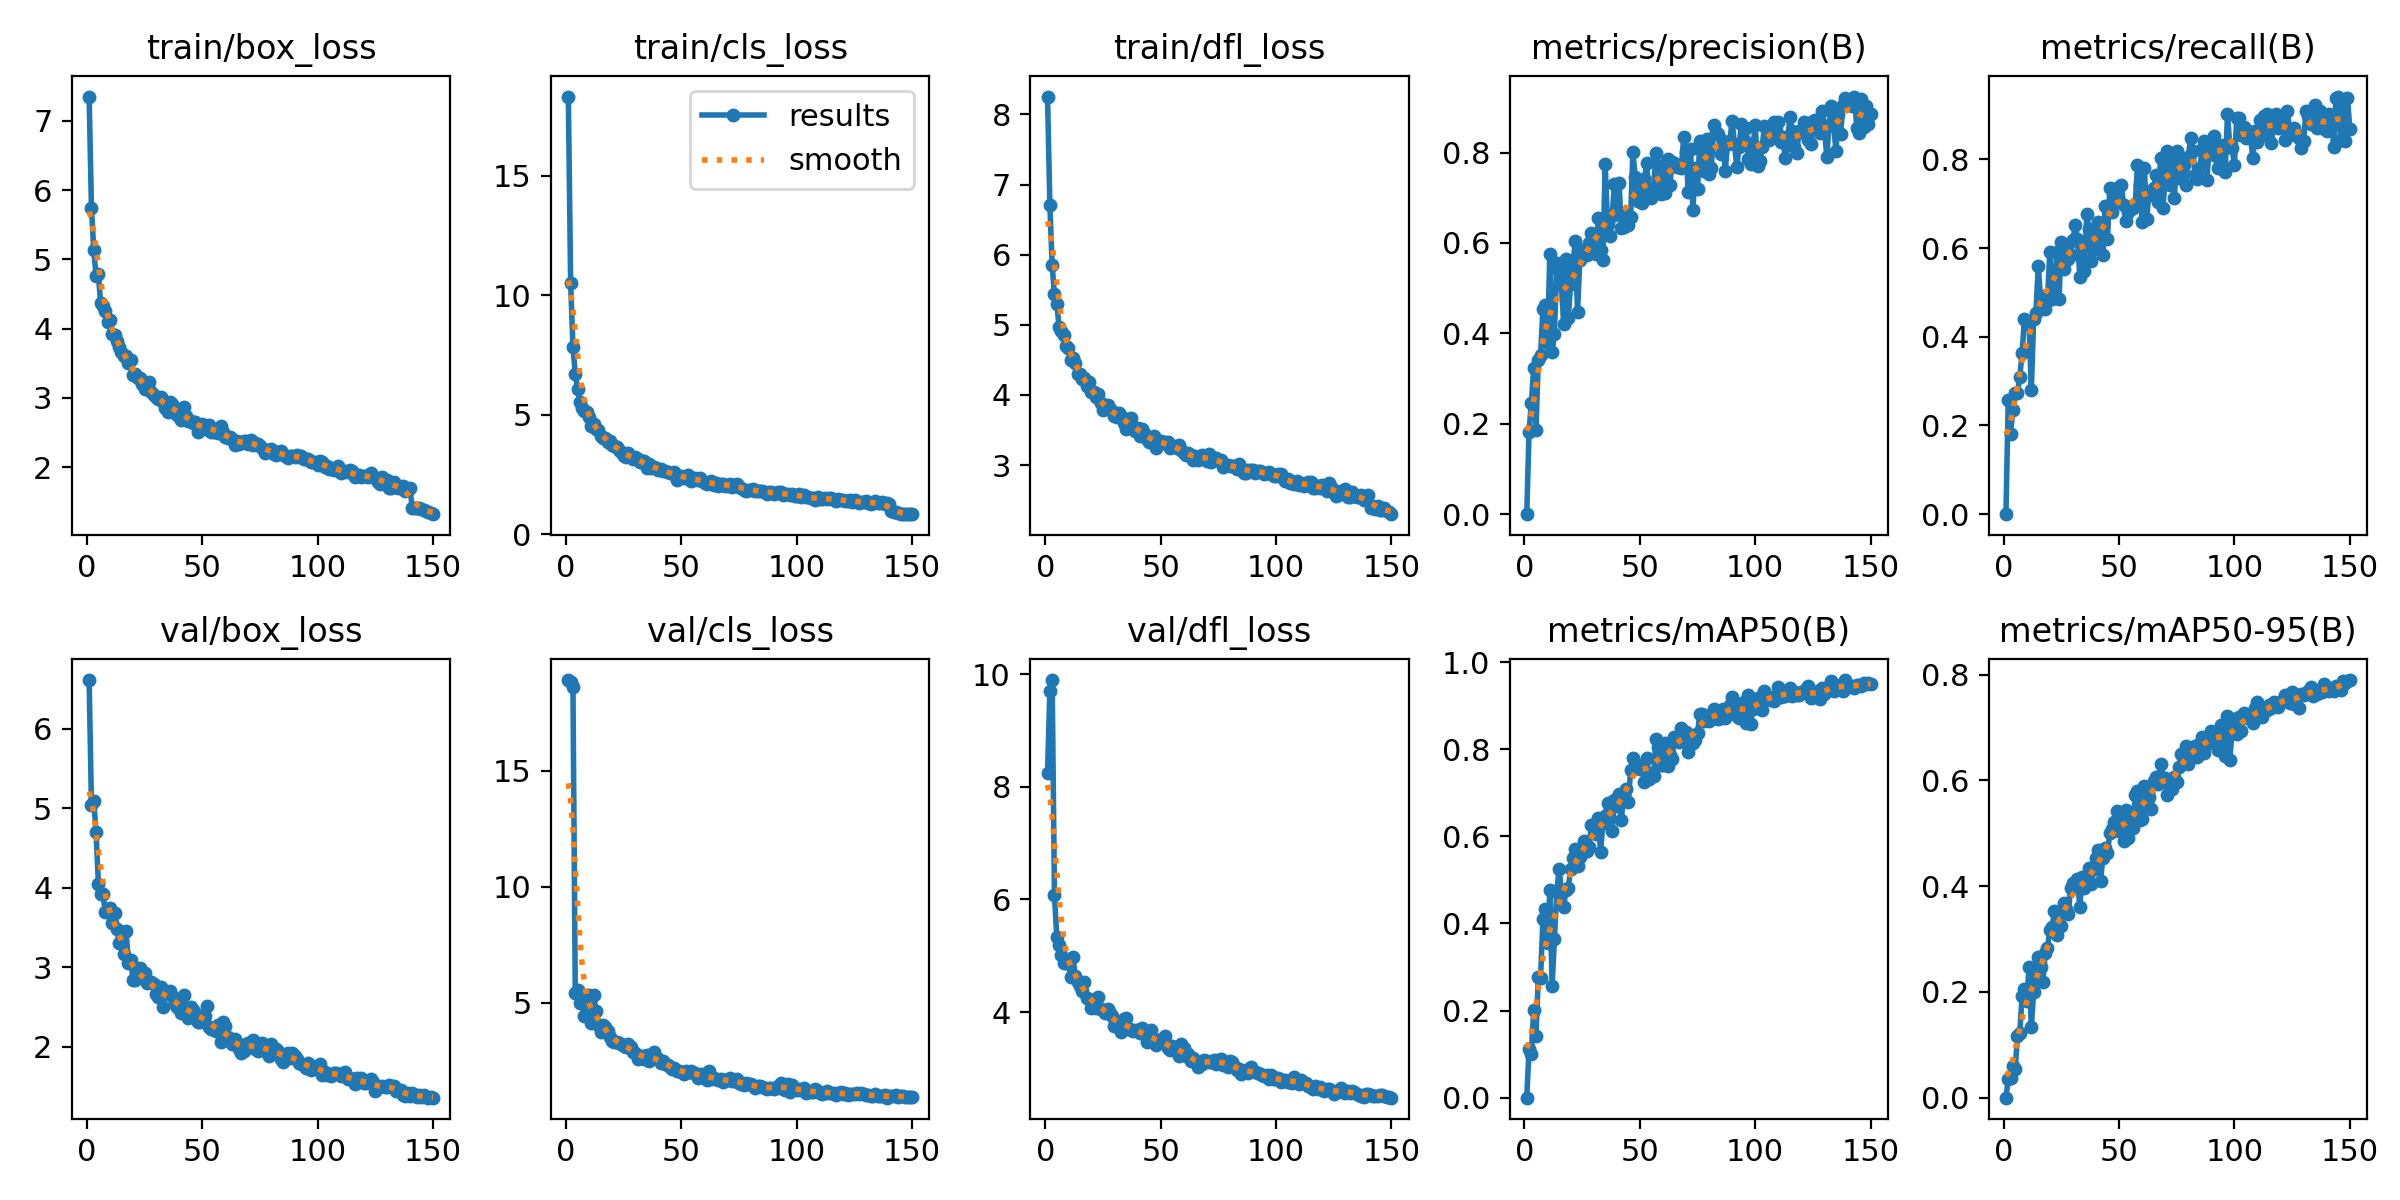

Source data for this figure (header and first rows):
epoch, time, train/box_loss, train/cls_loss, train/dfl_loss, metrics/precision(B), metrics/recall(B), metrics/mAP50(B), metrics/mAP50-95(B), val/box_loss, val/cls_loss, val/dfl_loss, lr/pg0, lr/pg1, lr/pg2
1, 17.18, 7.353, 18.31, 8.255, 0, 0, 0, 0, 6.61, 18.9, 8.25, 0.0006587, 0.0006587, 0.0006587
2, 36.49, 5.747, 10.49, 6.715, 0.1825, 0.2576, 0.1115, 0.03462, 5.039, 18.83, 9.707, 0.001317, 0.001317, 0.001317
3, 55.22, 5.136, 7.831, 5.846, 0.247, 0.1818, 0.1006, 0.03731, 5.087, 18.62, 9.897, 0.001966, 0.001966, 0.001966
4, 73.84, 4.766, 6.721, 5.438, 0.3226, 0.2349, 0.2007, 0.06009, 4.7, 5.41, 6.074, 0.00196, 0.00196, 0.00196
5, 92.6, 4.79, 6.073, 5.3, 0.1855, 0.2727, 0.1411, 0.05384, 4.051, 5.556, 5.333, 0.001947, 0.001947, 0.001947
6, 111.3, 4.368, 5.545, 4.976, 0.3405, 0.2727, 0.2766, 0.116, 3.921, 4.985, 5.194, 0.001934, 0.001934, 0.001934
7, 130, 4.332, 5.273, 4.913, 0.3532, 0.3103, 0.2755, 0.1232, 3.916, 5.099, 5.013, 0.001921, 0.001921, 0.001921
8, 148.5, 4.253, 5.151, 4.857, 0.4531, 0.3636, 0.4092, 0.1925, 3.691, 4.454, 4.878, 0.001908, 0.001908, 0.001908
9, 167.5, 4.091, 5.108, 4.702, 0.4629, 0.4394, 0.4328, 0.2062, 3.739, 4.732, 4.87, 0.001894, 0.001894, 0.001894
10, 186.6, 4.124, 4.921, 4.676, 0.3776, 0.4318, 0.3548, 0.1824, 3.74, 5.339, 4.914, 0.001881, 0.001881, 0.001881
11, 201.1, 3.927, 4.547, 4.499, 0.5766, 0.4332, 0.4768, 0.2468, 3.552, 4.145, 4.618, 0.001868, 0.001868, 0.001868
12, 213, 3.904, 4.626, 4.527, 0.3584, 0.2803, 0.2572, 0.1344, 3.687, 5.345, 4.985, 0.001855, 0.001855, 0.001855
13, 224, 3.824, 4.418, 4.463, 0.3977, 0.4394, 0.3651, 0.2007, 3.476, 4.659, 4.632, 0.001842, 0.001842, 0.001842
14, 235.7, 3.734, 4.363, 4.303, 0.5555, 0.4545, 0.4714, 0.2337, 3.31, 4.061, 4.542, 0.001828, 0.001828, 0.001828
15, 247.2, 3.67, 4.125, 4.301, 0.5369, 0.5606, 0.5258, 0.2656, 3.311, 3.755, 4.47, 0.001815, 0.001815, 0.001815
16, 258.9, 3.613, 4.013, 4.222, 0.507, 0.4849, 0.477, 0.2477, 3.166, 4.067, 4.374, 0.001802, 0.001802, 0.001802
17, 270.4, 3.6, 4.034, 4.248, 0.4216, 0.4924, 0.4388, 0.2193, 3.454, 3.961, 4.537, 0.001789, 0.001789, 0.001789
18, 282, 3.503, 3.855, 4.121, 0.5645, 0.4621, 0.4763, 0.2731, 3.057, 3.788, 4.245, 0.001776, 0.001776, 0.001776
19, 294, 3.543, 3.912, 4.19, 0.4334, 0.481, 0.4807, 0.2836, 3.092, 3.536, 4.224, 0.001762, 0.001762, 0.001762
20, 305.7, 3.336, 3.733, 4.043, 0.5093, 0.5909, 0.5247, 0.3178, 2.844, 3.352, 4.064, 0.001749, 0.001749, 0.001749
21, 317.5, 3.341, 3.682, 4.039, 0.5478, 0.4849, 0.5514, 0.3222, 2.844, 3.302, 4.155, 0.001736, 0.001736, 0.001736
22, 329.1, 3.285, 3.651, 3.973, 0.6051, 0.5076, 0.5713, 0.3539, 2.895, 3.324, 4.076, 0.001723, 0.001723, 0.001723
23, 340.6, 3.294, 3.549, 4.011, 0.4475, 0.5909, 0.5324, 0.3074, 2.994, 3.261, 4.267, 0.00171, 0.00171, 0.00171
24, 351.9, 3.206, 3.444, 3.881, 0.5619, 0.4849, 0.5528, 0.3259, 2.89, 3.223, 4.059, 0.001696, 0.001696, 0.001696
25, 363.5, 3.128, 3.273, 3.785, 0.5725, 0.6136, 0.5624, 0.3245, 2.927, 3.136, 4.032, 0.001683, 0.001683, 0.001683
26, 375.2, 3.129, 3.23, 3.807, 0.5838, 0.553, 0.5892, 0.3675, 2.803, 3.095, 3.98, 0.00167, 0.00167, 0.00167
27, 386.6, 3.234, 3.422, 3.853, 0.5736, 0.5985, 0.5664, 0.3571, 2.814, 3.212, 4.06, 0.001657, 0.001657, 0.001657
28, 398.3, 3.088, 3.229, 3.8, 0.5992, 0.5758, 0.5748, 0.3466, 2.816, 3.107, 3.98, 0.001644, 0.001644, 0.001644
29, 409.9, 3.043, 3.162, 3.765, 0.6216, 0.5848, 0.6264, 0.3971, 2.795, 2.863, 3.937, 0.00163, 0.00163, 0.00163
30, 421.6, 3.019, 3.235, 3.695, 0.6063, 0.6185, 0.6224, 0.4057, 2.666, 2.849, 3.748, 0.001617, 0.001617, 0.001617
31, 433.4, 2.981, 3.151, 3.692, 0.576, 0.6515, 0.6057, 0.4011, 2.633, 2.584, 3.744, 0.001604, 0.001604, 0.001604
32, 444.9, 3.01, 3.031, 3.749, 0.6562, 0.6212, 0.6415, 0.4145, 2.759, 2.716, 3.822, 0.001591, 0.001591, 0.001591
33, 456.4, 2.943, 3.057, 3.696, 0.5855, 0.5351, 0.5649, 0.3607, 2.508, 2.73, 3.647, 0.001578, 0.001578, 0.001578
34, 468.2, 2.853, 3.06, 3.603, 0.5624, 0.6036, 0.6301, 0.4172, 2.683, 2.571, 3.879, 0.001564, 0.001564, 0.001564
35, 479.9, 2.792, 2.794, 3.52, 0.7751, 0.5483, 0.6479, 0.3959, 2.68, 2.775, 3.888, 0.001551, 0.001551, 0.001551
36, 491.4, 2.945, 2.927, 3.662, 0.6409, 0.6761, 0.6773, 0.4037, 2.708, 2.505, 3.723, 0.001538, 0.001538, 0.001538
37, 503.3, 2.914, 2.796, 3.676, 0.6149, 0.6439, 0.6674, 0.4345, 2.635, 2.566, 3.685, 0.001525, 0.001525, 0.001525
38, 515.4, 2.837, 2.832, 3.548, 0.6586, 0.5699, 0.6116, 0.4041, 2.543, 2.866, 3.668, 0.001512, 0.001512, 0.001512
39, 527.2, 2.755, 2.775, 3.489, 0.7311, 0.5985, 0.6839, 0.4322, 2.496, 2.654, 3.676, 0.001498, 0.001498, 0.001498
40, 538.7, 2.806, 2.702, 3.535, 0.6647, 0.6288, 0.669, 0.4528, 2.489, 2.591, 3.678, 0.001485, 0.001485, 0.001485
41, 550.2, 2.687, 2.741, 3.42, 0.7319, 0.6591, 0.6984, 0.4691, 2.43, 2.406, 3.619, 0.001472, 0.001472, 0.001472
42, 561.7, 2.862, 2.655, 3.517, 0.634, 0.6212, 0.638, 0.4103, 2.653, 2.502, 3.712, 0.001459, 0.001459, 0.001459
43, 573.4, 2.732, 2.644, 3.45, 0.6355, 0.5833, 0.6993, 0.4537, 2.434, 2.357, 3.612, 0.001446, 0.001446, 0.001446
44, 585.1, 2.673, 2.603, 3.377, 0.661, 0.6944, 0.7084, 0.4716, 2.358, 2.324, 3.474, 0.001432, 0.001432, 0.001432
45, 596.9, 2.671, 2.579, 3.336, 0.6391, 0.6212, 0.6782, 0.4621, 2.5, 2.244, 3.63, 0.001419, 0.001419, 0.001419
46, 608.4, 2.638, 2.56, 3.388, 0.6572, 0.7349, 0.7516, 0.5012, 2.469, 2.17, 3.687, 0.001406, 0.001406, 0.001406
47, 619.9, 2.654, 2.603, 3.417, 0.8018, 0.6818, 0.7803, 0.5086, 2.423, 2.199, 3.484, 0.001393, 0.001393, 0.001393
48, 631.6, 2.507, 2.277, 3.24, 0.7449, 0.7197, 0.7598, 0.5212, 2.309, 2.079, 3.409, 0.00138, 0.00138, 0.00138
49, 643.4, 2.595, 2.434, 3.314, 0.6919, 0.7349, 0.7641, 0.5413, 2.319, 2.061, 3.451, 0.001366, 0.001366, 0.001366
50, 655, 2.627, 2.441, 3.347, 0.7262, 0.7046, 0.7542, 0.5049, 2.368, 2.014, 3.522, 0.001353, 0.001353, 0.001353
51, 666.8, 2.55, 2.369, 3.32, 0.6874, 0.7424, 0.7613, 0.5227, 2.385, 1.929, 3.454, 0.00134, 0.00134, 0.00134
52, 678.8, 2.574, 2.435, 3.334, 0.7418, 0.6964, 0.7255, 0.4848, 2.514, 2.08, 3.582, 0.001327, 0.001327, 0.001327
53, 690.3, 2.615, 2.47, 3.331, 0.7775, 0.6618, 0.7794, 0.5446, 2.255, 2.006, 3.355, 0.001314, 0.001314, 0.001314
54, 702, 2.504, 2.236, 3.243, 0.701, 0.6818, 0.7325, 0.4903, 2.231, 2.084, 3.334, 0.0013, 0.0013, 0.0013
55, 713.4, 2.513, 2.29, 3.268, 0.6999, 0.6891, 0.7466, 0.5233, 2.218, 2, 3.4, 0.001287, 0.001287, 0.001287
56, 725.1, 2.549, 2.362, 3.27, 0.7224, 0.6899, 0.7387, 0.5107, 2.203, 1.969, 3.334, 0.001274, 0.001274, 0.001274
57, 736.8, 2.498, 2.29, 3.24, 0.7992, 0.697, 0.8239, 0.5718, 2.27, 1.77, 3.339, 0.001261, 0.001261, 0.001261
58, 748.4, 2.589, 2.348, 3.286, 0.7455, 0.7879, 0.8064, 0.5809, 2.068, 1.8, 3.219, 0.001248, 0.001248, 0.001248
59, 760.1, 2.513, 2.244, 3.216, 0.7091, 0.7424, 0.7643, 0.5245, 2.315, 1.956, 3.426, 0.001234, 0.001234, 0.001234
60, 771.8, 2.432, 2.144, 3.167, 0.7728, 0.6591, 0.7638, 0.5264, 2.263, 1.876, 3.354, 0.001221, 0.001221, 0.001221
... 90 more rows
